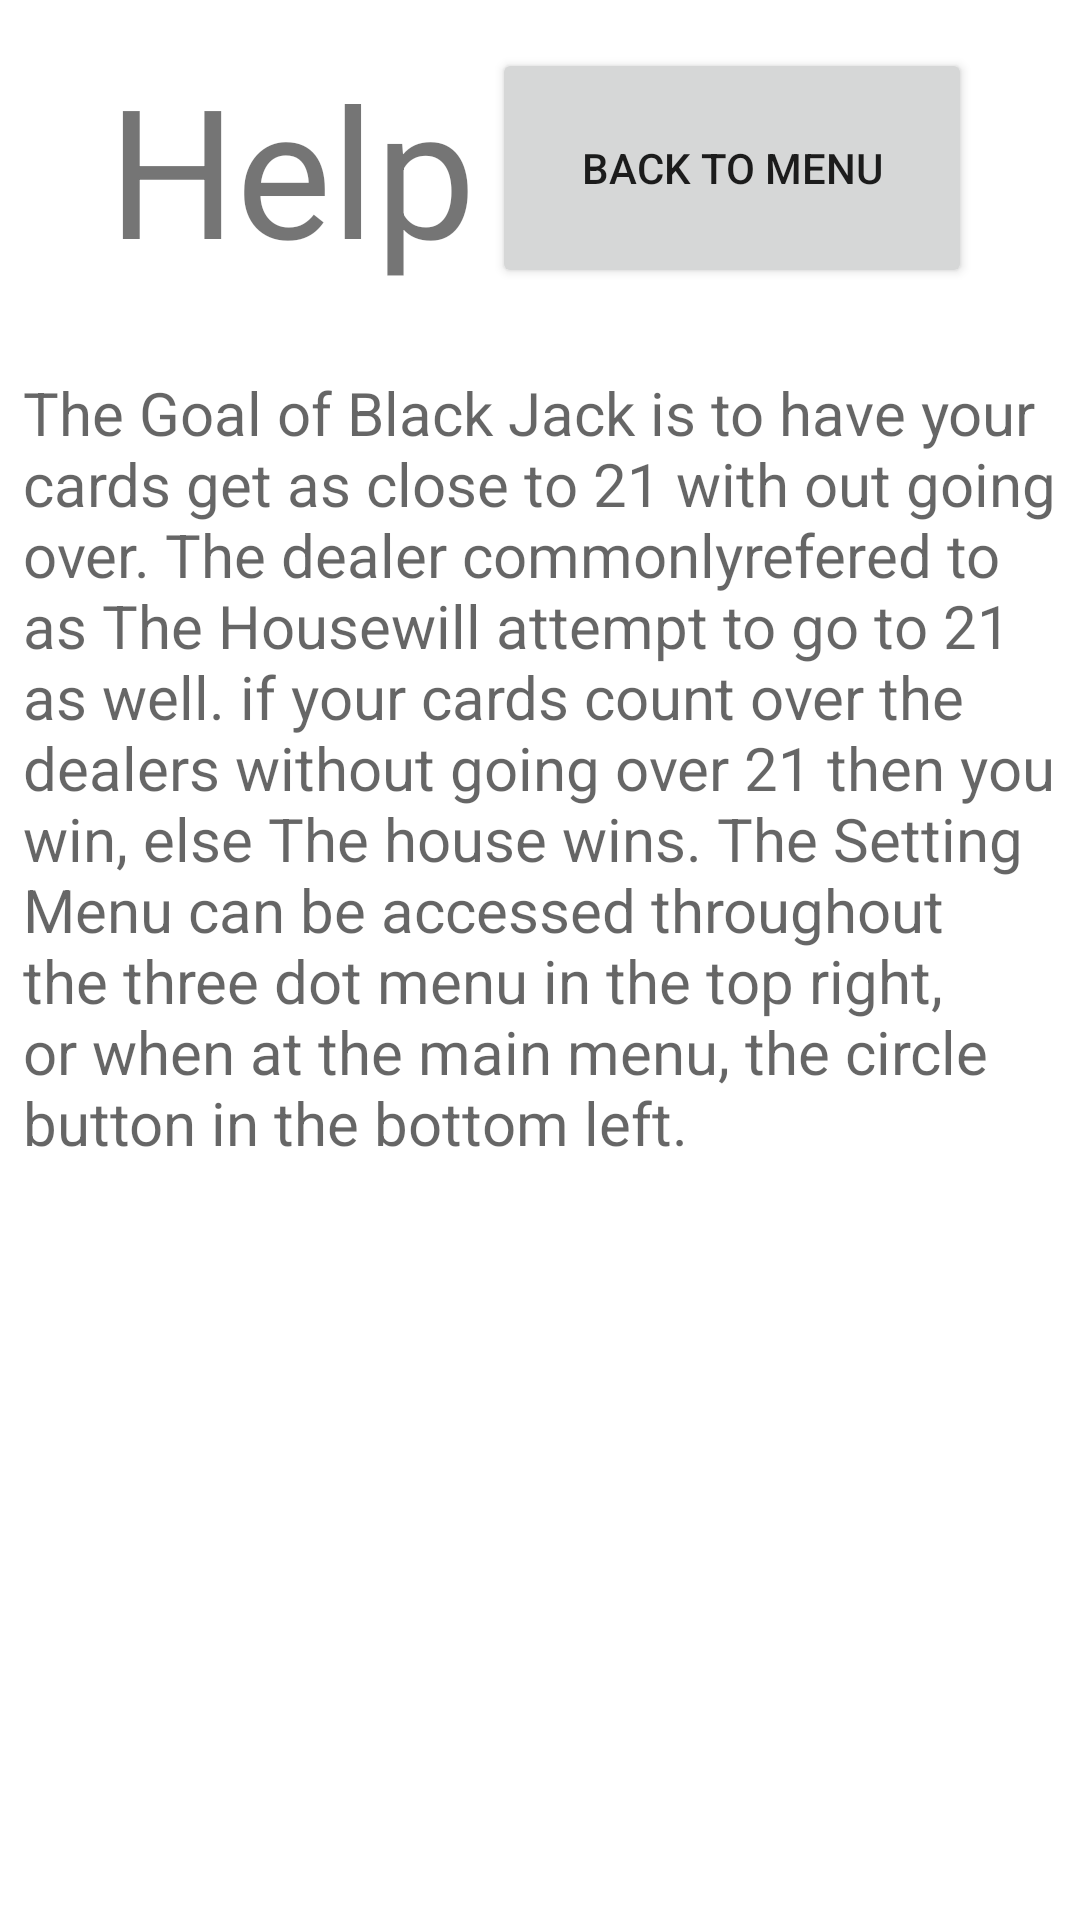

Layout XML and referenced resources for this Android screen:
<!-- AndroidManifest.xml: application theme MainTheme_Home -->
<!-- res/layout/activity_help.xml -->
<?xml version="1.0" encoding="utf-8"?>
<androidx.constraintlayout.widget.ConstraintLayout xmlns:android="http://schemas.android.com/apk/res/android"
    xmlns:app="http://schemas.android.com/apk/res-auto"
    xmlns:tools="http://schemas.android.com/tools"
    android:layout_width="match_parent"
    android:layout_height="match_parent"
    tools:context=".Help">

    <TextView
        android:id="@+id/textView9"
        android:layout_width="160dp"
        android:layout_height="80dp"
        android:layout_marginStart="36dp"
        android:layout_marginTop="16dp"
        android:text="Help"
        android:textSize="60sp"
        app:layout_constraintStart_toStartOf="parent"
        app:layout_constraintTop_toTopOf="parent" />

    <TextView
        android:id="@+id/textView10"
        android:hint="@string/help_summary"
        android:textSize="20sp"
        android:layout_width="345dp"
        android:layout_height="575dp"
        android:layout_marginTop="124dp"
        app:layout_constraintEnd_toEndOf="parent"
        app:layout_constraintStart_toStartOf="parent"
        app:layout_constraintTop_toTopOf="parent" />

    <Button
        android:id="@+id/helpMainMId"
        android:layout_width="160dp"
        android:layout_height="80dp"
        android:layout_marginTop="16dp"
        android:layout_marginEnd="36dp"
        android:text="Back To Menu"
        app:layout_constraintEnd_toEndOf="parent"
        app:layout_constraintTop_toTopOf="parent" />
</androidx.constraintlayout.widget.ConstraintLayout>
<!-- resources referenced by this layout -->
<resources>
  <string name="help_summary">The Goal of Black Jack is to have your cards get as close
          to 21 with out going over. The dealer commonlyrefered to as "The House" will attempt
          to go to 21 as well. if your cards count over the dealers  without going over 21 then
          you win, else The house wins.
          The Setting Menu can be accessed throughout the three dot menu
      in the top right, or when at the main menu, the circle button in the bottom left.</string>
  <style name="MainTheme_Home" parent="Theme.CasinoRoyaleBrandonTussey">
          <item name="colorPrimary">#000000</item>
          <item name="colorPrimaryVariant">#e67d0e</item>
          <item name="colorOnPrimary">#8f8f8f</item>
  
  
  
  
      </style>
  <style name="Theme.CasinoRoyaleBrandonTussey" parent="Theme.MaterialComponents.DayNight.DarkActionBar">
          
          <item name="colorPrimary">@color/purple_500</item>
          <item name="colorPrimaryVariant">@color/purple_700</item>
          <item name="colorOnPrimary">@color/white</item>
          
          <item name="colorSecondary">@color/teal_200</item>
          <item name="colorSecondaryVariant">@color/teal_700</item>
          <item name="colorOnSecondary">@color/black</item>
          
          <item name="android:statusBarColor" tools:targetApi="l">?attr/colorPrimaryVariant</item>
          
      </style>
  <!-- not gathered from this repository: default colours our renderer supplied (Android Studio template values) -->
  <color name="purple_500">#FF6200EE</color>
  <color name="purple_700">#FF3700B3</color>
  <color name="teal_200">#FF03DAC5</color>
  <color name="teal_700">#FF018786</color>
  <color name="black">#FF000000</color>
  <color name="white">#FFFFFFFF</color>
</resources>
